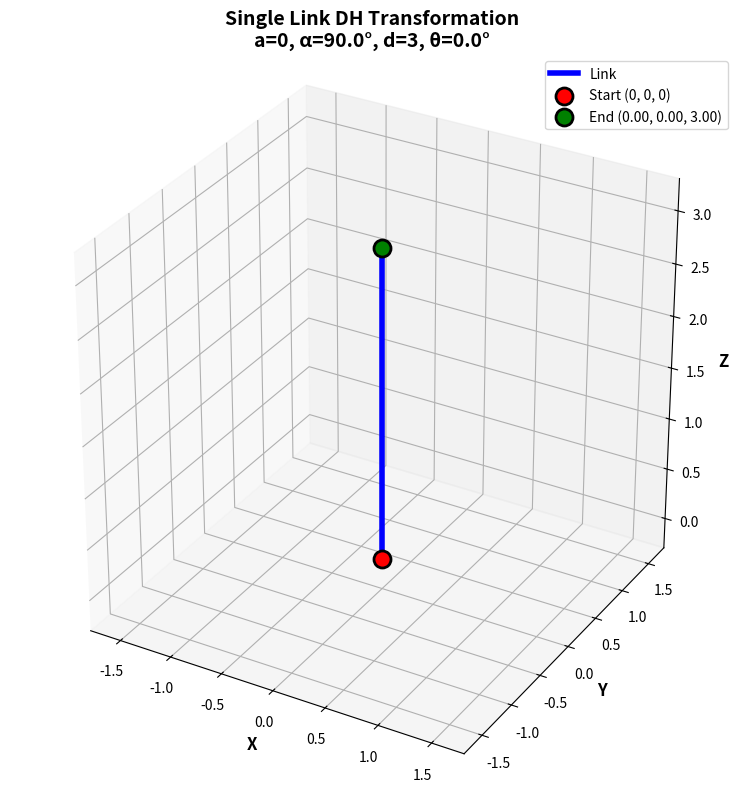

The script that saved this image:
""" DH transformation matrix testing on a single link """
import numpy as np
import matplotlib.pyplot as plt
from mpl_toolkits.mplot3d import Axes3D

def dh_transform(a, alpha, d, theta):
    """Standard (Classic) DH transformation matrix."""
    ct, st = np.cos(theta), np.sin(theta)
    ca, sa = np.cos(alpha), np.sin(alpha)
    return np.array([
        [ct, -st*ca,  st*sa, a*ct],
        [st,  ct*ca, -ct*sa, a*st],
        [0,      sa,     ca,    d],
        [0,       0,      0,    1]
    ])

# DH Parameters (change the values depends on the link configuration)
a = 0          # Link length (translation along x-axis)
alpha = np.pi/2  # Link twist (rotation about x-axis)= 90 degrees
d = 3          # Link offset (translation along z-axis)
theta = 0        # Joint angle (rotation about z-axis) 

# Input point coordinates (where the link originated)
x = 0
y = 0
z = 0

print("*** STANDARD DH TRANSFORMATION TEST ON SINGLE LINK ***")
print()
print("DH Parameters:")
print(f"  a     = {a} (link length)")
print(f"  alpha = {alpha:.6f} rad = {np.degrees(alpha):.2f}° (link twist)")
print(f"  d     = {d} (link offset)")
print(f"  theta = {theta:.6f} rad = {np.degrees(theta):.2f}° (joint angle)")
print()
print("Input Point:")
print(f"  x = {x}")
print(f"  y = {y}")
print(f"  z = {z}")
print(f"  Point = ({x}, {y}, {z})")
print()

# Compute transformation matrix
T = dh_transform(a, alpha, d, theta)

print("Transformation Matrix T:")
print(T)
print()

# Transform the point directly using matrix multiplication
# Convert point to homogeneous coordinates [x, y, z, 1]
point_homogeneous = np.array([x, y, z, 1.0])

# Apply transformation: T @ point
transformed_homogeneous = T @ point_homogeneous

# Extract 3D coordinates of where the link ends up (drop the last element which should be 1)
x_new, y_new, z_new = transformed_homogeneous[0], transformed_homogeneous[1], transformed_homogeneous[2]

print("Result:")
print(f"  Original point:    ({x}, {y}, {z})")
print(f"  Transformed point: ({x_new:.6f}, {y_new:.6f}, {z_new:.6f})")
print()

# ============================================================================
# 3D VISUALIZATION - Simple link drawing
# ============================================================================

fig = plt.figure(figsize=(10, 8))
ax = fig.add_subplot(111, projection='3d')

# Draw the link from original point to transformed point
ax.plot([x, x_new], [y, y_new], [z, z_new], 'b-', linewidth=4, label='Link')

# Plot original point (joint start)
ax.scatter([x], [y], [z], color='red', s=150, marker='o', 
           label=f'Start ({x}, {y}, {z})', edgecolors='black', linewidths=2)

# Plot transformed point (joint end)
ax.scatter([x_new], [y_new], [z_new], color='green', s=150, marker='o', 
           label=f'End ({x_new:.2f}, {y_new:.2f}, {z_new:.2f})', 
           edgecolors='black', linewidths=2)

# Labels and title
ax.set_xlabel('X', fontsize=12, fontweight='bold')
ax.set_ylabel('Y', fontsize=12, fontweight='bold')
ax.set_zlabel('Z', fontsize=12, fontweight='bold')
ax.set_title(f'Single Link DH Transformation\na={a}, α={np.degrees(alpha):.1f}°, d={d}, θ={np.degrees(theta):.1f}°', 
             fontsize=14, fontweight='bold')

# Set equal aspect ratio
all_coords = np.array([[x, y, z], [x_new, y_new, z_new]])
max_range = np.array([np.ptp(all_coords[:, 0]),
                      np.ptp(all_coords[:, 1]),
                      np.ptp(all_coords[:, 2])]).max() / 2.0

# Add some padding
max_range = max(max_range, 1.0) * 1.2

mid_x = all_coords[:, 0].mean()
mid_y = all_coords[:, 1].mean()
mid_z = all_coords[:, 2].mean()

ax.set_xlim(mid_x - max_range, mid_x + max_range)
ax.set_ylim(mid_y - max_range, mid_y + max_range)
ax.set_zlim(mid_z - max_range, mid_z + max_range)
ax.set_box_aspect([1, 1, 1])

# Grid and legend
ax.grid(True, alpha=0.3)
ax.legend(loc='best', fontsize=10)

plt.tight_layout()
plt.show()
